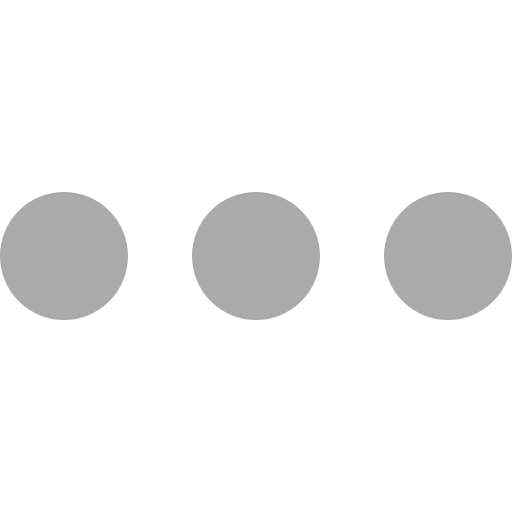
t = 0.00 s
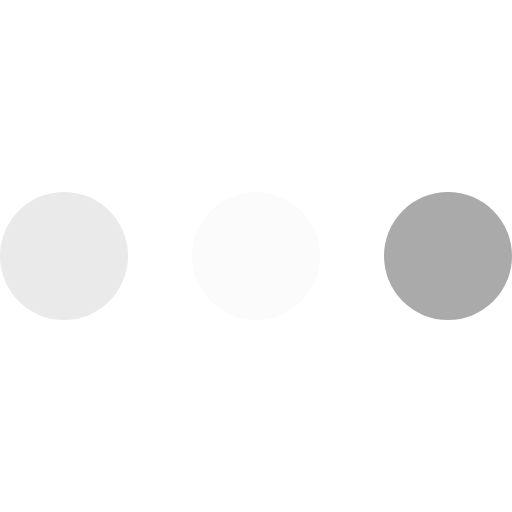
t = 0.23 s
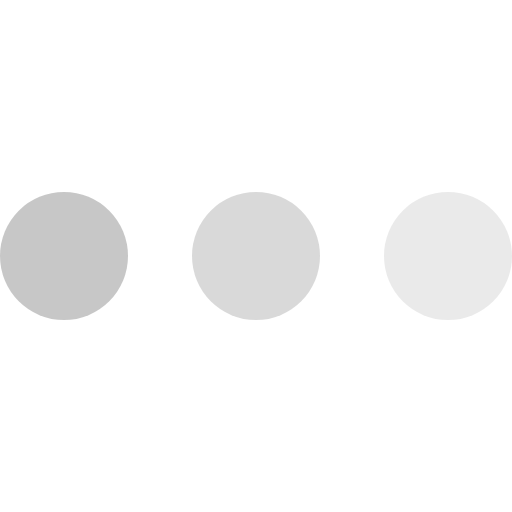
t = 0.43 s
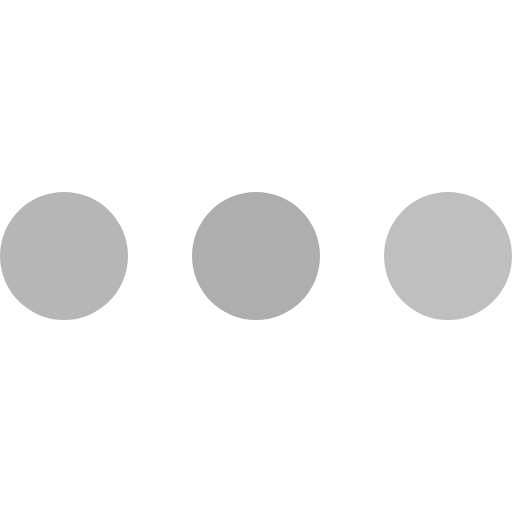
t = 0.68 s
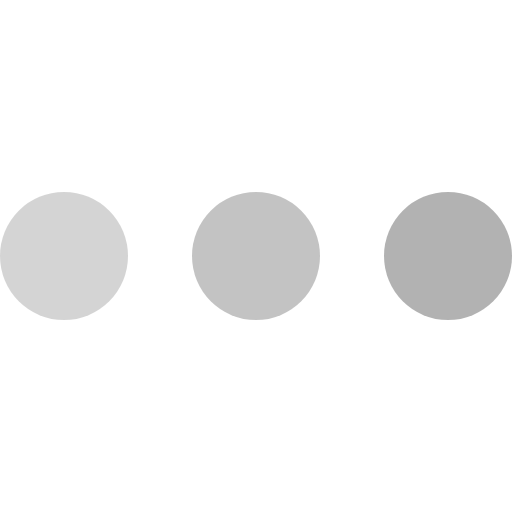
t = 0.85 s
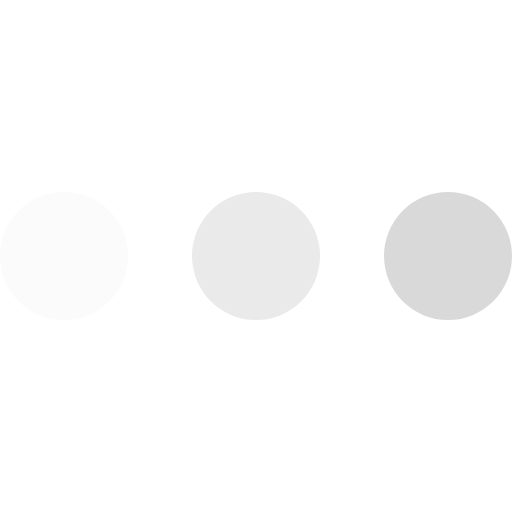
t = 1.08 s

The animated SVG that drew these frames (rendered in a browser with its animation timeline set to each time). Animation: 3 SMIL elements (animate=3); one cycle of 1.30 s, repeats indefinitely.

<svg version="1.1" id="L4" xmlns="http://www.w3.org/2000/svg" xmlns:xlink="http://www.w3.org/1999/xlink" x="0px" y="0px" viewBox="0 0 40 40" enable-background="new 0 0 0 0" xml:space="preserve">
  <circle fill="#AAA" stroke="none" cx="5" cy="20" r="5">
    <animate attributeName="opacity" dur="1s" values="0;1;0" repeatCount="indefinite" begin="0.1"></animate>    
  </circle>
  <circle fill="#AAA" stroke="none" cx="20" cy="20" r="5">
    <animate attributeName="opacity" dur="1s" values="0;1;0" repeatCount="indefinite" begin="0.2"></animate>       
  </circle>
  <circle fill="#AAA" stroke="none" cx="35" cy="20" r="5">
    <animate attributeName="opacity" dur="1s" values="0;1;0" repeatCount="indefinite" begin="0.3"></animate>     
  </circle>
</svg>
